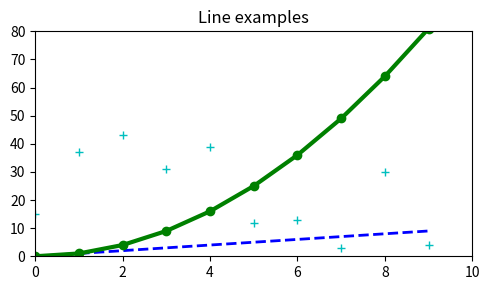

This chart was generated by the following Python code:
import matplotlib.pyplot as plt
import numpy as np

x = np.arange(10)
y1 = np.arange(10)
y2 = np.arange(10) ** 2
y3 = np.random.choice(50, size=10)

plt.figure(figsize=(5, 3))
plt.plot(x, y1, "b--", linewidth=2)
plt.plot(x, y2, "go-", linewidth=3)
plt.plot(x, y3, "c+", linewidth=5)

plt.title('Line examples')
plt.axis([0, 10, 0, 80])
plt.tight_layout()
plt.savefig(fname='sample.png', dpi=300)
plt.show()
